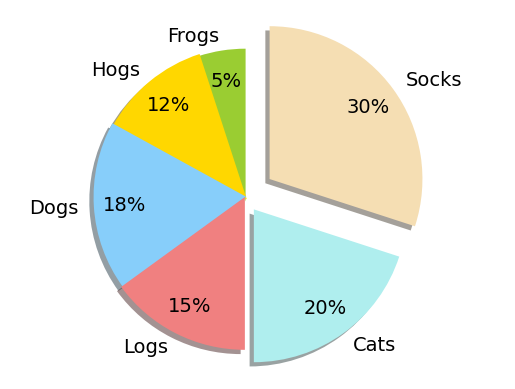

Recreate this plot in Python.
#!/bin/python
"""
===============
Basic pie chart
===============

Demo of a basic pie chart plus a few additional features.

In addition to the basic pie chart, this demo shows a few optional features:

    * slice labels
    * auto-labeling the percentage
    * offsetting a slice with "explode"
    * drop-shadow
    * custom start angle

Note about the custom start angle:

The default ``startangle`` is 0, which would start the "Frogs" slice on the
positive x-axis. This example sets ``startangle = 90`` such that everything is
rotated counter-clockwise by 90 degrees, and the frog slice starts on the
positive y-axis.
"""

import matplotlib.pyplot as plt

font = {'family' : 'normal',
        'size'   : 14}
        
wedgeprops = {'linewidth' : 0.0
                            }
                            
plt.rc('font', **font)

# Pie chart, where the slices will be ordered and plotted counter-clockwise:
labels = 'Frogs', 'Hogs', 'Dogs', 'Logs', 'Cats', 'Socks'
colors = ['yellowgreen', 'gold', 'lightskyblue', 'lightcoral', 'paleturquoise', 'wheat']
sizes = [5, 12, 18, 15, 20, 30]
explode = (-0.03, -0.02, -0.01, 0, 0.1, 0.2)  # only "explode" the 2nd slice (i.e. 'Hogs')

fig1, ax1 = plt.subplots()
ax1.pie(sizes, explode=explode, labels=labels, labeldistance=1.1, autopct='%1.0f%%', pctdistance=0.8,
        shadow=True, startangle=90, colors=colors, wedgeprops=wedgeprops)
ax1.set_alpha(0.7)        
ax1.axis('equal')  # Equal aspect ratio ensures that pie is drawn as a circle.

plt.savefig("Piechart.eps",format="eps")
plt.show()